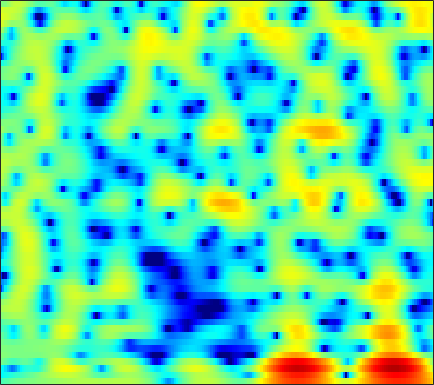

The data file committed next to this chart (first rows):
-2.8757, -2.5296, -2.1383, -1.8189, -1.6006, -1.3563, -1.1523, -1.0142, -0.85208, -0.70655, -0.57442, -0.48002, -0.35447, -0.22472, -0.12931, -0.0098444, 0.1083, 0.19836, 0.31083, 0.42812, 0.54366, 0.63021, 0.75372, 0.8772
-6.068, -5.656, -5.193, -4.793, -4.522, -4.184, -3.857, -3.612, -3.277, -2.931, -2.572, -2.298, -1.925, -1.543, -1.254, -0.861, -0.4624, -0.161, 0.237, 0.6333, 1.024, 1.308, 1.672, 2.009
-5.273, -6.002, -7.379, -9.232, -10.8, -12.25, -11.6, -10.09, -7.979, -6.281, -5.086, -4.483, -4.03, -3.91, -3.99, -4.207, -4.35, -4.237, -3.618, -2.515, -1.147, -0.0907, 1.217, 2.349
-0.2926, -0.7458, -1.429, -2.124, -2.564, -2.898, -2.889, -2.672, -2.222, -1.767, -1.439, -1.334, -1.434, -1.833, -2.331, -3.251, -4.311, -4.944, -4.999, -3.921, -2.253, -0.9707, 0.5506, 1.778
0.281, 0.1981, 0.07866, -0.03866, -0.1131, -0.1817, -0.2195, -0.2278, -0.2202, -0.2047, -0.1957, -0.1967, -0.2183, -0.2552, -0.286, -0.3231, -0.3368, -0.3187, -0.238, -0.08834, 0.1144, 0.2847, 0.5083, 0.6908
-0.02295, -0.07086, -0.1393, -0.2084, -0.2518, -0.2861, -0.2954, -0.2885, -0.2601, -0.2233, -0.1824, -0.1465, -0.1001, -0.05539, -0.02135, 0.02444, 0.07558, 0.1196, 0.1888, 0.2668, 0.3472, 0.4029, 0.4664, 0.5001
-0.5356, -0.7055, -0.9361, -1.143, -1.263, -1.351, -1.339, -1.267, -1.082, -0.8432, -0.5925, -0.4205, -0.2351, -0.1209, -0.07934, -0.07434, -0.09896, -0.1234, -0.1338, -0.08617, 0.04265, 0.1893, 0.4431, 0.7269
-1.315, -1.768, -2.65, -3.857, -4.916, -6.125, -6.29, -5.493, -3.836, -2.225, -0.9462, -0.2457, 0.3405, 0.5466, 0.453, -0.004074, -0.8176, -1.644, -2.901, -3.896, -3.892, -3.092, -1.482, 0.1678
-2.948, -2.832, -3.279, -4.405, -5.663, -7.47, -7.895, -6.651, -4.202, -2.084, -0.5595, 0.2099, 0.7878, 0.9079, 0.7086, 0.02757, -1.161, -2.434, -4.665, -7.088, -7.585, -5.93, -3.046, -0.5884
-2.206, -1.752, -1.367, -1.168, -1.075, -0.933, -0.7339, -0.5336, -0.2013, 0.132, 0.4097, 0.5273, 0.5501, 0.3962, 0.176, -0.2516, -0.7758, -1.184, -1.667, -1.977, -2.01, -1.823, -1.33, -0.6422
0.3555, 0.6532, 0.9947, 1.268, 1.433, 1.601, 1.713, 1.761, 1.767, 1.674, 1.486, 1.272, 0.8853, 0.3532, -0.1381, -0.9037, -1.77, -2.452, -3.348, -4.122, -4.597, -4.664, -4.337, -3.613
1.635, 1.881, 2.192, 2.475, 2.648, 2.808, 2.889, 2.889, 2.792, 2.567, 2.195, 1.803, 1.129, 0.2434, -0.5652, -1.871, -3.498, -4.991, -7.494, -10.93, -16.13, -20.23, -15.72, -10.54
0.7477, 1.05, 1.487, 1.933, 2.25, 2.615, 2.881, 2.994, 3.011, 2.874, 2.539, 2.152, 1.435, 0.494, -0.3757, -1.752, -3.384, -4.751, -6.698, -8.605, -10.06, -10.49, -9.943, -8.413
-3.213, -2.504, -1.334, -0.1408, 0.6841, 1.663, 2.448, 2.892, 3.283, 3.429, 3.328, 3.085, 2.515, 1.667, 0.8224, -0.5823, -2.321, -3.865, -6.218, -8.797, -11.04, -11.63, -10.36, -8.006
-15.06, -10.32, -6.421, -3.681, -2.049, -0.2614, 1.161, 2.017, 2.894, 3.455, 3.718, 3.726, 3.463, 2.884, 2.233, 1.071, -0.4742, -1.924, -4.299, -7.21, -10.16, -10.99, -9.264, -6.577
-11.06, -10.66, -9.26, -7.154, -5.382, -3.115, -1.153, 0.08955, 1.437, 2.436, 3.101, 3.381, 3.496, 3.322, 3.025, 2.408, 1.583, 0.867, -0.1638, -1.166, -1.991, -2.429, -2.697, -2.652
-15.79, -23.97, -21.03, -11.89, -8.137, -4.621, -2.037, -0.493, 1.115, 2.331, 3.199, 3.63, 3.956, 4.012, 3.89, 3.526, 2.963, 2.425, 1.572, 0.5909, -0.4974, -1.367, -2.548, -3.697
-6.597, -6.774, -6.321, -5.155, -3.957, -2.289, -0.7003, 0.3908, 1.647, 2.648, 3.389, 3.788, 4.101, 4.175, 4.072, 3.739, 3.177, 2.607, 1.646, 0.4314, -1.086, -2.473, -4.805, -7.979
-5.144, -4.796, -4.053, -3.077, -2.27, -1.13, 0.01447, 0.8102, 1.762, 2.557, 3.154, 3.476, 3.715, 3.736, 3.612, 3.258, 2.682, 2.111, 1.165, 0.01407, -1.333, -2.464, -4.12, -5.822
-8.857, -7.475, -5.653, -3.941, -2.761, -1.315, -0.006296, 0.8565, 1.842, 2.639, 3.239, 3.54, 3.749, 3.729, 3.57, 3.153, 2.526, 1.916, 0.9355, -0.2062, -1.457, -2.414, -3.651, -4.726
-12.46, -10.05, -7.433, -5.196, -3.647, -1.757, -0.1229, 0.9408, 2.153, 3.078, 3.75, 4.072, 4.273, 4.215, 3.999, 3.482, 2.713, 1.963, 0.7266, -0.7715, -2.558, -4.069, -6.266, -8.376
-11.95, -12.03, -10.41, -7.506, -5.263, -2.567, -0.3734, 0.9623, 2.396, 3.461, 4.162, 4.478, 4.643, 4.515, 4.232, 3.625, 2.729, 1.875, 0.4788, -1.261, -3.428, -5.428, -8.784, -13.65
-11.73, -14.31, -12.32, -7.687, -4.843, -1.932, 0.2182, 1.492, 2.768, 3.656, 4.189, 4.389, 4.392, 4.115, 3.734, 2.995, 2.012, 1.123, -0.2369, -1.765, -3.383, -4.587, -6.004, -7.055
-1.673, -1.726, -1.387, -0.6167, 0.1157, 1.136, 2.079, 2.685, 3.304, 3.675, 3.826, 3.778, 3.493, 2.967, 2.412, 1.455, 0.2709, -0.79, -2.417, -4.267, -6.238, -7.687, -9.163, -9.521
1.997, 2.014, 2.117, 2.341, 2.55, 2.834, 3.113, 3.241, 3.319, 3.248, 2.996, 2.665, 2.069, 1.266, 0.5325, -0.5984, -1.937, -3.095, -4.922, -7.244, -10.38, -13.91, -22.95, -22.81
3.013, 2.954, 2.938, 2.993, 3.065, 3.177, 3.247, 3.227, 3.086, 2.768, 2.204, 1.625, 0.6598, -0.5201, -1.49, -2.844, -4.119, -4.936, -5.891, -6.749, -7.574, -8.095, -8.573, -8.261
2.275, 1.983, 1.866, 2.032, 2.307, 2.756, 3.108, 3.302, 3.318, 3.016, 2.371, 1.632, 0.1722, -1.863, -3.855, -7.137, -10.15, -10.46, -8.51, -6.484, -5.073, -4.29, -3.504, -2.887
-2.335, -4.346, -5.42, -3.414, -1.436, 0.6975, 2.208, 2.952, 3.52, 3.638, 3.348, 2.811, 1.66, -0.08099, -1.843, -4.735, -7.363, -7.417, -5.341, -3.16, -1.569, -0.7874, -0.04968, 0.2988
-4.099, -6.354, -7.617, -5.511, -3.428, -1.256, 0.3332, 1.172, 1.967, 2.462, 2.672, 2.637, 2.442, 2.043, 1.656, 1.141, 0.7642, 0.6421, 0.6867, 0.839, 0.9656, 0.9539, 0.7381, 0.2531
-0.1194, -0.6349, -1.187, -1.469, -1.549, -1.522, -1.361, -1.109, -0.5929, 0.09699, 0.8085, 1.326, 1.872, 2.263, 2.452, 2.579, 2.616, 2.575, 2.456, 2.228, 1.845, 1.449, 0.6389, -0.4851
1.861, 1.286, 0.2791, -0.9994, -2.232, -4.26, -6.664, -7.921, -7.075, -4.506, -2.06, -0.5859, 0.8596, 1.869, 2.399, 2.858, 3.076, 3.114, 3.007, 2.751, 2.333, 1.908, 1.187, 0.2139
2.692, 2.111, 1.071, -0.3864, -1.812, -4.34, -7.562, -9.683, -8.62, -5.298, -2.6, -1.109, 0.3486, 1.314, 1.778, 2.132, 2.221, 2.166, 1.964, 1.664, 1.321, 1.032, 0.6619, 0.254
2.908, 2.604, 2.069, 1.377, 0.7957, 0.01324, -0.6049, -0.8825, -0.8728, -0.517, 0.01894, 0.395, 0.7888, 0.9882, 0.9753, 0.7344, 0.2621, -0.2216, -0.9729, -1.711, -2.22, -2.396, -2.316, -1.966
2.796, 2.754, 2.599, 2.384, 2.2, 1.963, 1.77, 1.675, 1.604, 1.569, 1.546, 1.482, 1.301, 0.9189, 0.4745, -0.4119, -1.687, -2.986, -5.297, -8.376, -11.44, -11.49, -8.778, -6.014
2.142, 2.148, 2.08, 1.998, 1.951, 1.928, 1.94, 1.977, 2.018, 2.037, 1.976, 1.877, 1.609, 1.152, 0.6565, -0.2544, -1.546, -2.823, -5.026, -7.812, -10.34, -10.44, -8.231, -5.77
0.8922, 0.5484, 0.1024, -0.2093, -0.264, -0.08498, 0.3099, 0.6501, 1.097, 1.458, 1.685, 1.761, 1.73, 1.568, 1.345, 0.9231, 0.3719, -0.1291, -0.8336, -1.493, -1.956, -2.082, -2.01, -1.756
-0.6109, -2.078, -4.464, -6.659, -6.935, -5.226, -3.029, -1.69, -0.3549, 0.5043, 1.05, 1.281, 1.476, 1.593, 1.666, 1.753, 1.831, 1.879, 1.885, 1.833, 1.715, 1.583, 1.347, 0.9787
-0.04822, -1.885, -5.204, -9.153, -9.701, -6.394, -3.455, -1.925, -0.7238, -0.1697, -0.1274, -0.2992, -0.589, -0.6467, -0.3516, 0.4426, 1.422, 2.132, 2.897, 3.409, 3.642, 3.609, 3.307, 2.681
1.457, 0.8426, 0.04411, -0.5051, -0.6925, -0.6321, -0.4056, -0.2977, -0.4309, -1.043, -2.429, -4.162, -8.082, -14.07, -11.63, -5.328, -1.538, 0.3641, 2.11, 3.19, 3.753, 3.889, 3.697, 3.113
-0.09664, -0.02214, 0.001279, 0.01491, 0.01127, -0.01346, -0.08085, -0.2292, -0.5658, -1.188, -2.144, -3.126, -4.502, -5.296, -4.816, -3.044, -1.045, 0.2547, 1.574, 2.45, 2.901, 3.019, 2.866, 2.402
-3.109, -2.528, -1.975, -1.615, -1.415, -1.204, -1.022, -0.9348, -0.8262, -0.785, -0.7462, -0.7325, -0.6347, -0.3752, -0.04737, 0.5356, 1.201, 1.659, 2.167, 2.471, 2.546, 2.434, 2.083, 1.52
-4.899, -4.364, -3.898, -3.651, -3.515, -3.293, -2.946, -2.531, -1.885, -1.132, -0.3918, 0.1697, 0.8433, 1.482, 1.914, 2.423, 2.835, 3.056, 3.208, 3.16, 2.892, 2.512, 1.787, 0.8058
-5.137, -5.207, -5.678, -6.524, -7.351, -8.263, -8.043, -6.891, -4.815, -2.756, -1.02, 0.09069, 1.322, 2.312, 2.919, 3.555, 3.995, 4.205, 4.278, 4.107, 3.646, 3.098, 2.036, 0.5249
-5.513, -5.774, -6.72, -8.607, -11.05, -17.15, -19.67, -12.88, -7.58, -4.316, -1.983, -0.6721, 0.7615, 1.89, 2.595, 3.372, 3.949, 4.242, 4.436, 4.374, 4.012, 3.542, 2.589, 1.239
-5.621, -5.239, -5.145, -5.46, -5.813, -6.183, -6.051, -5.552, -4.54, -3.451, -2.475, -1.811, -0.9517, -0.06905, 0.6296, 1.572, 2.439, 2.974, 3.502, 3.76, 3.742, 3.526, 2.999, 2.212
-3.541, -2.921, -2.394, -2.131, -2.051, -2.031, -2.094, -2.227, -2.501, -3, -3.793, -4.473, -5.168, -4.74, -3.569, -1.571, 0.3138, 1.47, 2.605, 3.315, 3.638, 3.644, 3.391, 2.871
-0.7464, -0.4332, -0.1038, 0.1347, 0.2249, 0.2144, 0.003987, -0.3137, -1.075, -2.379, -4.534, -7.198, -13.83, -16.29, -8.98, -3.693, -0.5583, 1.039, 2.49, 3.354, 3.725, 3.743, 3.431, 2.79
-0.9562, -0.7982, -0.4752, -0.114, 0.1364, 0.3723, 0.454, 0.401, 0.1242, -0.3884, -1.061, -1.606, -2.074, -1.863, -1.226, -0.02298, 1.199, 1.979, 2.743, 3.15, 3.201, 3.001, 2.407, 1.432
-5.132, -4.704, -3.722, -2.622, -1.85, -0.9752, -0.2892, 0.09864, 0.477, 0.7243, 0.8839, 1.001, 1.187, 1.465, 1.724, 2.111, 2.483, 2.708, 2.86, 2.802, 2.506, 2.103, 1.291, 0.1495
-17.62, -12.5, -8.223, -5.474, -3.969, -2.405, -1.206, -0.4916, 0.3024, 0.9447, 1.459, 1.798, 2.178, 2.493, 2.692, 2.9, 3.019, 3.034, 2.939, 2.683, 2.234, 1.748, 0.9022, -0.2034
-9.643, -8.711, -6.979, -5.334, -4.239, -2.969, -1.843, -1.071, -0.1479, 0.6595, 1.359, 1.791, 2.27, 2.627, 2.824, 2.991, 3.049, 3.015, 2.874, 2.607, 2.183, 1.754, 1.022, 0.07009
-4.05, -4.333, -4.548, -4.574, -4.414, -3.88, -2.984, -2.163, -1.045, -0.0008219, 0.8742, 1.394, 1.926, 2.286, 2.454, 2.567, 2.585, 2.554, 2.445, 2.27, 2.028, 1.794, 1.364, 0.7818
-1.242, -2.331, -4.255, -6.78, -8.79, -9.396, -6.854, -4.634, -2.253, -0.5708, 0.5468, 1.11, 1.529, 1.675, 1.647, 1.502, 1.31, 1.188, 1.087, 1.089, 1.194, 1.302, 1.429, 1.487
1.828, 0.6267, -1.584, -4.643, -7.315, -8.481, -5.654, -3.413, -1.224, 0.1004, 0.7815, 0.9329, 0.723, 0.1177, -0.5227, -1.522, -2.524, -3.126, -3.442, -3.097, -2.231, -1.404, -0.2261, 0.828
4.117, 3.475, 2.531, 1.621, 1.075, 0.6779, 0.6626, 0.7704, 0.9055, 0.8405, 0.4071, -0.2342, -1.528, -3.412, -5.252, -8.275, -11.96, -14.95, -17.91, -15.76, -11.07, -7.959, -4.709, -2.272
4.683, 4.34, 3.902, 3.496, 3.231, 2.9, 2.588, 2.328, 1.854, 1.167, 0.1267, -0.9409, -2.878, -5.575, -8.329, -13.31, -21.1, -31.26, -28.46, -20.96, -14.63, -10.94, -7.159, -4.452
3.84, 3.64, 3.46, 3.37, 3.337, 3.289, 3.173, 3.02, 2.662, 2.06, 1.173, 0.3097, -1.188, -3.127, -4.844, -7.456, -10.04, -11.38, -11.49, -10.07, -8.06, -6.535, -4.788, -3.438
0.3093, 0.092, 0.317, 0.9705, 1.537, 2.236, 2.735, 2.944, 3.025, 2.866, 2.503, 2.085, 1.379, 0.5495, -0.1229, -1.005, -1.716, -2.099, -2.284, -2.153, -1.851, -1.591, -1.351, -1.33
